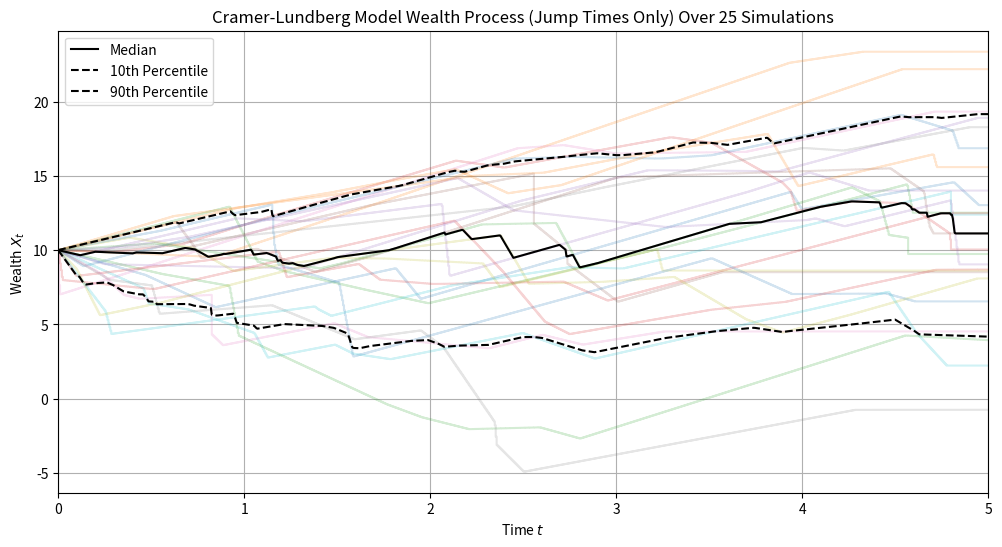
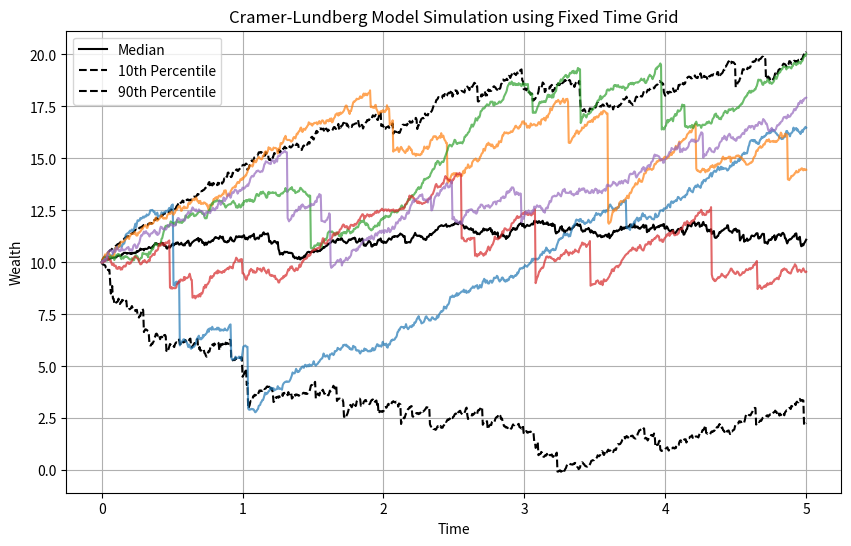
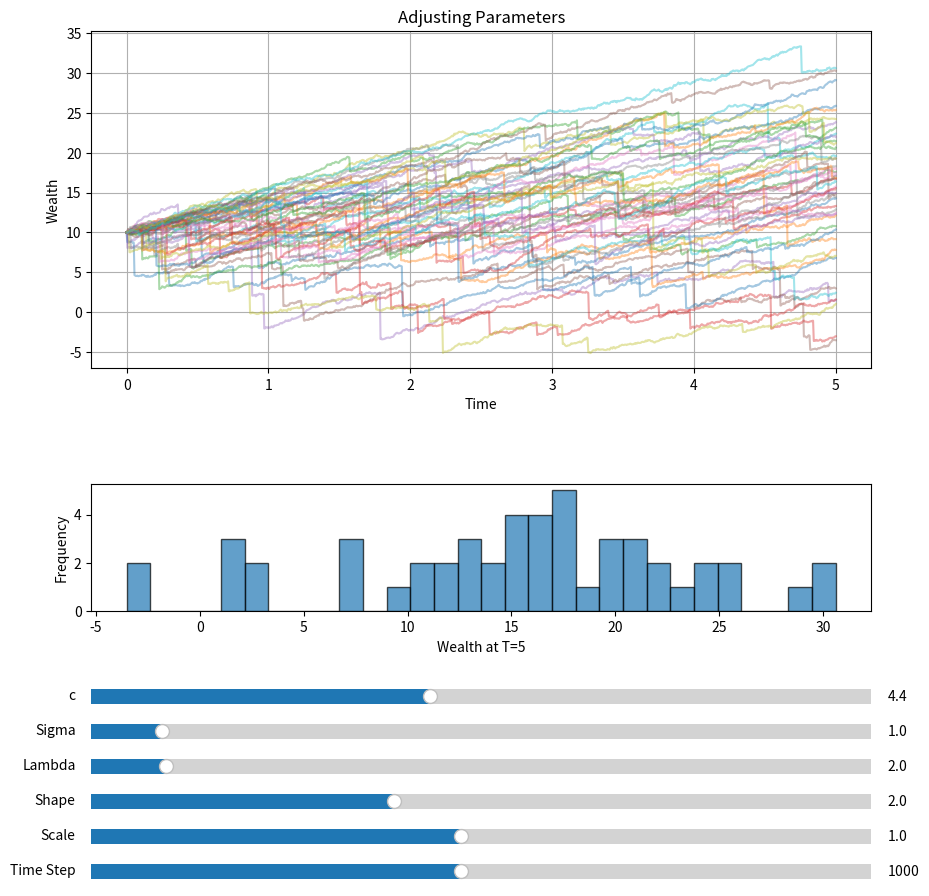
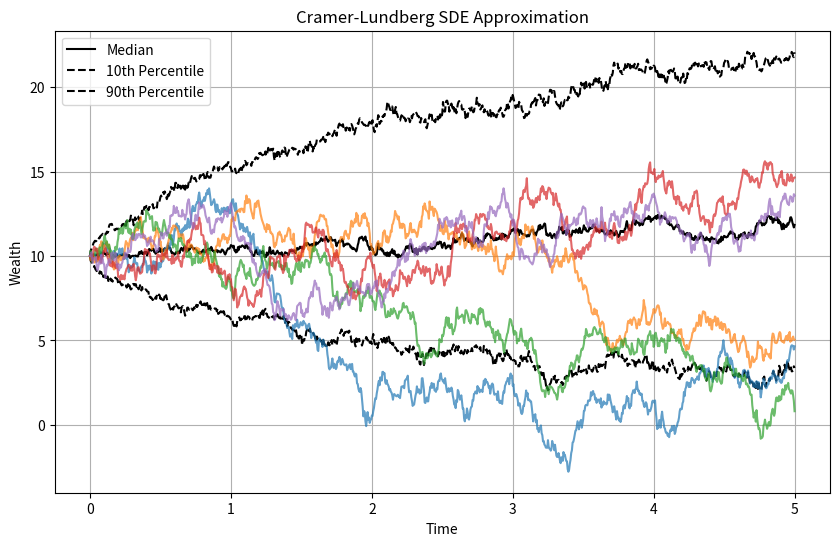
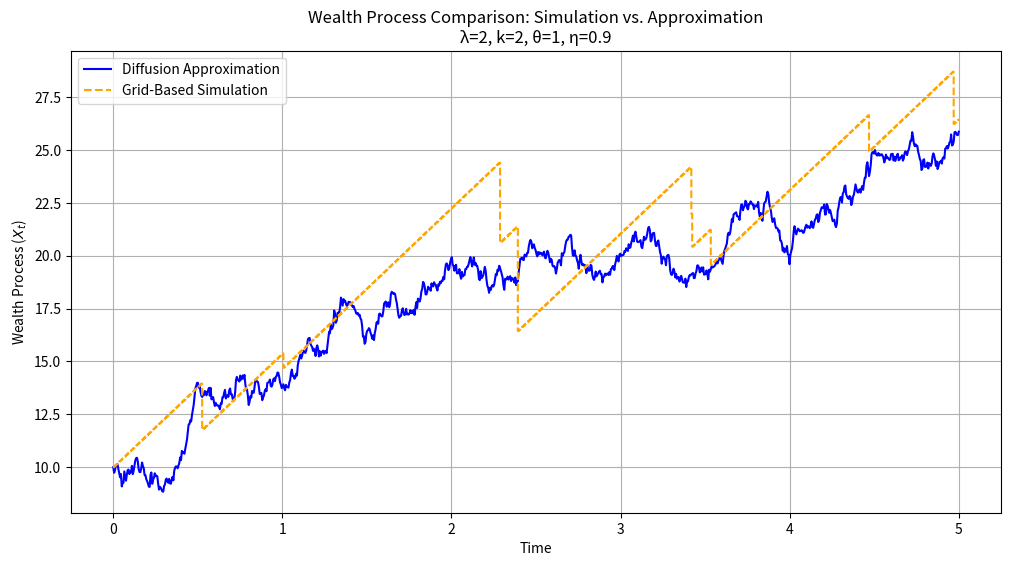
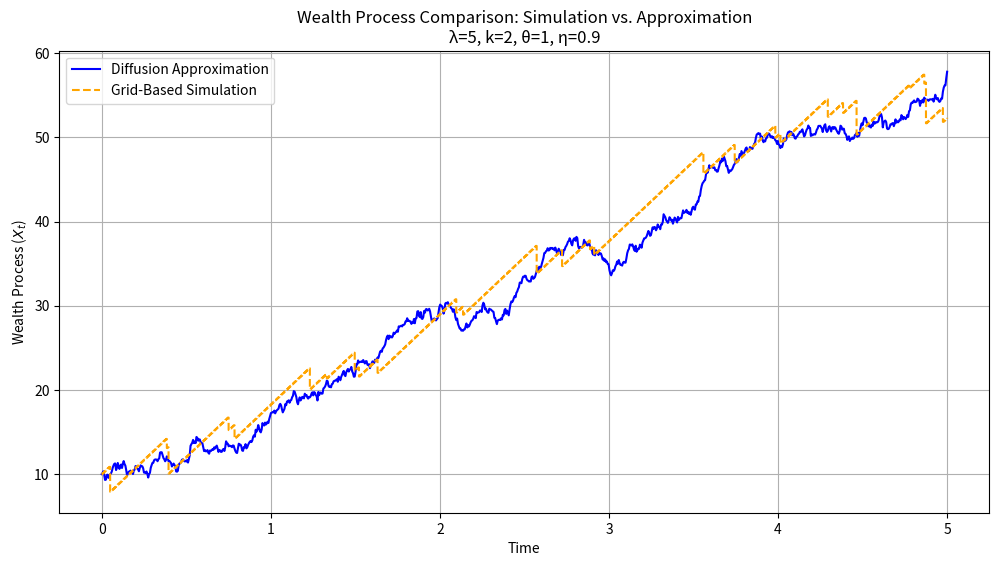
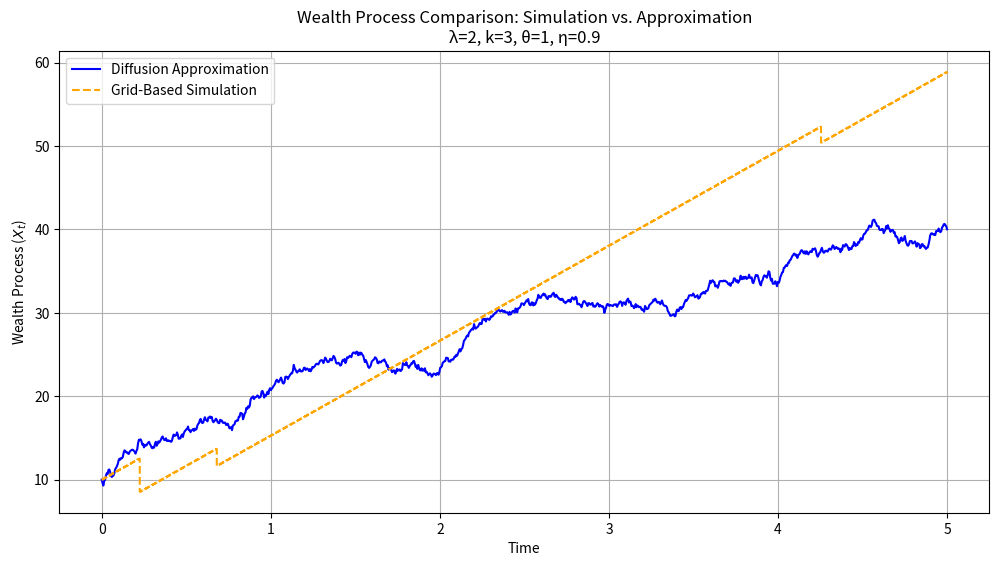
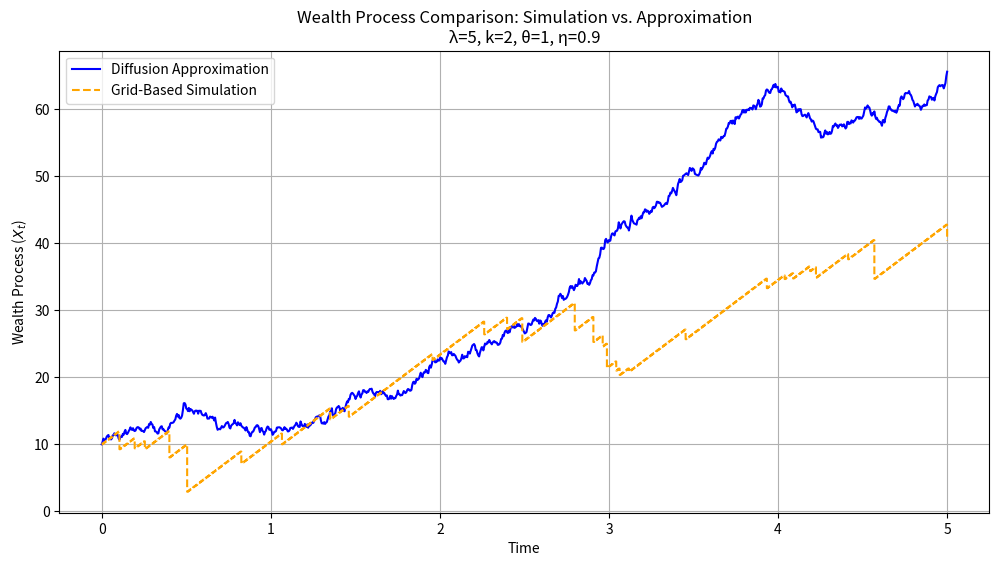

Here is the Python script that generated these plots, in order:
# define parameters as given in the project description
x0 = 10          # initial surplus
LAMBDA = 2       # claim arrival rate
k = 2            # shape parameter of Gamma distribution
theta = 1            # scale parameter of Gamma distribution
ETA = 0.1        # safety loading factor
T = 5            # time horizon

# calculate expected claim size and premium rate
EY = k * theta  # mean of gamma(A, B) distribution
c = (1 + ETA) * LAMBDA * EY  # premium rate

import numpy as np
import matplotlib.pyplot as plt

def simulate_cl_jump_times(x0, c, lambda_, k, theta, T):
    """
    This function uses the Cramer-Lundberg model to simulate the wealth process of an insurance company over a fixed time interval [0,T).

    Assumptions:
    - The number of claims on [0,T) is distributed as a Poisson(lambda_*T) random variable.
    - The times at which claims occur are distributed as Uniform(0,T) random variables.
    - Claim sizes are distributed as Gamma(k, theta) random variables.
    - The wealth of the company only changes at times when a new claim is made, and remains stationary otherwise.

    Input parameters:
    - x0 (float): initial wealth.
    - c (float): premium rate.
    - lambda_ (float): claim arrival rate.
    - k (float): shape parameter of the gamma distribution for claim sizes.
    - theta (float): scale parameter of the gamma distribution for claim sizes.
    - T (float): length of the fixed time interval [0,T].

    Output parameters:
    - jump_times (np.ndarray): sorted array of jump times within [0, T].
    - surplus_at_jumps (np.ndarray): array of surplus values at each jump time.
    """
    # simulate N_T, the number of claims over [0, T), as a realization of a poisson(lambda_*T) distributed rv
    N_T = np.random.poisson(lam=lambda_ * T)

    # generate N_T jump-times over the [0,T) time interval as realizations from a uniform[0,T) distribution, and sort the jump times in order of occurrence
    jump_times = []
    if N_T > 0:
        for i in range(N_T):
            jump_times.append(np.random.uniform(low=0,high=T))
        jump_times = sorted(jump_times)
    else: #if N_T = 0 then the array of jumptimes is empty
        jump_times = np.array([])

    # initialize the surplus array
    surplus_at_jumps = []

    # initialize the initial surplus
    initial_surplus = x0

    # initialize cumulative sum of claim sizes
    cumsum_claim_sizes = 0

    # simulate the cramer-lundberg model by updating the surplus at each jump-time
    for jump_time in jump_times:

        # compute the premium income at the current jump time
        premium_income = c * jump_time

        # simulate claim size at the current jump time, and update the cumulative sum of claim sizes up to the current jump time
        Y_i = np.random.gamma(shape=k, scale=theta)
        cumsum_claim_sizes += Y_i

        # compute the surplus at the current jump-time by applying Cramer-Lundberg model
        current_surplus = initial_surplus + premium_income - cumsum_claim_sizes
        # record the surplus after the claim
        surplus_at_jumps.append(current_surplus)

    return jump_times, np.array(surplus_at_jumps)

num_simulations = 25

# array to store surplus values over time for all simulations
time_grid = np.linspace(0, T, 1000)
surplus_values = np.zeros((len(time_grid), num_simulations))

# perform and plot 25 simulations
for sim in range(num_simulations):
    jump_times, surplus_at_jumps = simulate_cl_jump_times(x0, c, LAMBDA, k, theta, T)

    # initialize lists for plotting
    plot_times = [0]
    plot_surplus = [x0]

    # add jump times and surplus after each jump
    for t, s in zip(jump_times, surplus_at_jumps):
        plot_times.append(t)
        plot_surplus.append(s)

    # calculate surplus at time T
    if len(jump_times) > 0:
        last_surplus = surplus_at_jumps[-1]
    else:
        last_surplus = x0

    plot_times.append(T)
    plot_surplus.append(last_surplus)

    # interpolate surplus values onto time grid
    surplus_values[:, sim] = np.interp(time_grid, plot_times, plot_surplus)

# plotting all simulations as step-wise processes
plt.figure(figsize=(12, 6))
for sim in range(num_simulations):
    plt.step(time_grid, surplus_values[:, sim], where='post', alpha=0.2)

# calculate and plot median, 10th and 90th percentiles across all simulations
median_surplus = np.median(surplus_values, axis=1)
perc_10 = np.percentile(surplus_values, 10, axis=1)
perc_90 = np.percentile(surplus_values, 90, axis=1)

# plot median and percentiles in black
plt.plot (time_grid, median_surplus, color='black', linestyle='-', label='Median')
plt.plot (time_grid, perc_10, color='black', linestyle='--', label='10th Percentile')
plt.plot (time_grid, perc_90, color='black', linestyle='--', label='90th Percentile')

# plot aesthetics for all simulations
plt.xlabel("Time $t$")
plt.ylabel("Wealth $X_t$")
plt.title(f"Cramer-Lundberg Model Wealth Process (Jump Times Only) Over {num_simulations} Simulations")
plt.legend()
plt.grid(True)
plt.xlim(0, T)

plt.show()

import numpy as np
import matplotlib.pyplot as plt

def CL_gamma_time_grid(x, c, sigma, lmbda, k, theta, max_time, Ndt, Nsims):
    """
    This function simulates the Cramer-Lundberg Model with Gamma-distributed jumps using a fixed time grid.

    Input parameters:
    - x (float): initial wealth.
    - c (float): premium rate.
    - sigma (float): volatility of the process.
    - lmbda (float): claim arrival rate.
    - k (float): shape parameter of the gamma distribution for claim sizes.
    - theta (float): scale parameter of the gamma distribution for claim sizes.
    - max_time (float): length of the fixed time interval [0, max_time]
    - Ndt (int): number of smaller time intervals within [0, max_time]
    - Nsims (int): number of simulations to use.

    Output parameters:
    - time (ndarray): time points representing the discretized time grid over [0, max_time]
    - X (ndarray): wealth values of simulations over [0, max_time]
    """
    # time step size
    dt = max_time / Ndt

    # array of time points from 0 to max_time
    time = np.linspace(0, max_time, Ndt + 1)

    # initialize wealth array at initial value
    X = np.zeros((Ndt + 1, Nsims))
    X[0, :] = x

    # simulate wealth process over each time step
    for i in range(Ndt):

        # generate diffusion component
        G = np.random.normal(0, sigma*np.sqrt(dt), size = Nsims)

        # generate random values to determine whether a jump occurs
        U = np.random.uniform(size = Nsims)
        jump = U < (1-np.exp(-lmbda*dt)) # boolean array indicating jumps

        # generate jump sizes from a Gamma(k,theta) distribution
        jump_size = np.random.gamma(k, theta, size = Nsims)

        # Update wealth for next time step
        # increment wealth by deterministic drift c*dt, diffusion G, and jump size (if jump occurs)
        X[i + 1,:] = X[i, :] + c*dt + G - jump*jump_size

    return time, X


# set parameters (see section 3 of project report) and run simulation
time, X = CL_gamma_time_grid(10, 4.4, 1, 2, 2, 1, 5, 1000, 100)

# set up figure for plotting
plt.figure(figsize=(10, 6))

def plotsims(time, X, Nsims):
    """
    This function plots simulations including median, 10th and 90th quantiles, along with sample paths.

    Input parameters:
    - time (ndarray): array of time points.
    - X (ndarray): array of wealth values at each time point for each sample path.
    - Nsims (int): number of simulations paths to plot.
    """
    # calculate the median, 10th and 90th quantiles for wealth at each time step
    median = np.median(X, axis=1)
    lower_quantile = np.percentile(X, 10, axis=1)
    upper_quantile = np.percentile(X, 90, axis=1)

    # plot median and quantiles in black
    plt.plot(time, median, color='black', linestyle='-', label='Median')
    plt.plot(time, lower_quantile, color='black', linestyle='--', label='10th Percentile')
    plt.plot(time, upper_quantile, color='black', linestyle='--', label='90th Percentile')

    # plot a few sample paths in color
    for i in range(min(5, Nsims)):  # plot a few paths
        plt.plot(time, X[:, i], alpha=0.7)

    # add labels, title, legend and grid to plot figure
    plt.xlabel("Time")
    plt.ylabel("Wealth")
    plt.title("Cramer-Lundberg Model Simulation using Fixed Time Grid")
    plt.legend()
    plt.grid()
    plt.show()

# plot simulations on figure
plotsims(time, X, 100)

import numpy as np
import matplotlib.pyplot as plt
from matplotlib.widgets import Slider

def CL_gamma_time_grid(x, c, sigma, lmbda, k, theta, max_time, Ndt, Nsims):
    """
    Simulate the Cramer-Lundberg Model with Gamma-distributed jumps using a fixed time grid.

    Input parameters:
    - x (float): initial wealth.
    - c (float): premium rate.
    - sigma (float): volatility of the process.
    - lmbda (float): claim arrival rate.
    - k (float): shape parameter of the gamma distribution for claim sizes.
    - theta (float): scale parameter of the gamma distribution for claim sizes.
    - max_time (float): length of the fixed time interval [0, max_time]
    - Ndt (int): number of smaller time intervals within [0, max_time]
    - Nsims (int): number of simulations to use.

    Output parameters:
    - time (ndarray): time points representing the discretized time grid over [0, max_time]
    - X (ndarray): wealth values of simulations over [0, max_time]
    """

    # time step size
    dt = max_time / Ndt

    # array of time points from 0 to max_time
    time = np.linspace(0, max_time, Ndt + 1)

    # initialize wealth array at initial value
    X = np.zeros((Ndt + 1, Nsims))
    X[0, :] = x

    # simulate wealth process over each time step
    for idx in range(Ndt):

        # generate diffusion component
        G = np.random.normal(0, sigma * np.sqrt(dt), size=Nsims)

        # generate random values to determine whether a jump occurs
        U = np.random.uniform(size=Nsims)
        jump = U < (1 - np.exp(-lmbda * dt))

        # generate jump sizes from a Gamma(k,theta) distribution
        jump_size = np.random.gamma(k, theta, size=Nsims)

        # Update wealth for next time step
        # increment wealth by deterministic drift c*dt, diffusion G, and jump size (if jump occurs)
        X[idx + 1, :] = X[idx, :] + c * dt + G - jump * jump_size

    return time, X

# set parameters (see section 3 of project report)
x = 10
c = 4.4
sigma = 1
lmbda = 2
k = 2
theta = 1
max_time = 5
Ndt = 1000
Nsims = 50

# create figure and two plots: one for plotting wealth process and one for plotting histogram
fig, (plts_plot, plts_hist) = plt.subplots(2, 1, figsize=(12, 10), gridspec_kw={'height_ratios': [4, 1.5]})
plt.subplots_adjust(left=0.25, bottom=0.30, hspace=0.5)

# run initial simulation
time, X = CL_gamma_time_grid(x, c, sigma, lmbda, k, theta, max_time, Ndt, Nsims)

# plot initial wealth paths
for i in range(Nsims):
    plts_plot.plot(time, X[:, i], alpha=0.4)
plts_plot.set_xlabel("Time")
plts_plot.set_ylabel("Wealth")
plts_plot.set_title("Adjusting Parameters")
plts_plot.grid()

# plot histogram of final wealth values at max_time=5 (T=5)
plts_hist.hist(X[-1, :], bins=30, alpha=0.7, edgecolor='black')
plts_hist.set_xlabel("Wealth at T=5")
plts_hist.set_ylabel("Frequency")

# set up slider locations and properties
slider_height = 0.03
slider_spacing = 0.005

plts_c = plt.axes([0.25, 0.20 - 0 * (slider_height + slider_spacing), 0.65, slider_height])
plts_sigma = plt.axes([0.25, 0.20 - 1 * (slider_height + slider_spacing), 0.65, slider_height])
plts_lmbda = plt.axes([0.25, 0.20 - 2 * (slider_height + slider_spacing), 0.65, slider_height])
plts_k = plt.axes([0.25, 0.20 - 3 * (slider_height + slider_spacing), 0.65, slider_height])
plts_theta = plt.axes([0.25, 0.20 - 4 * (slider_height + slider_spacing), 0.65, slider_height])
plts_Ndt = plt.axes([0.25, 0.20 - 5 * (slider_height + slider_spacing), 0.65, slider_height])

# create sliders for adjusting parameters
slider_c = Slider(plts_c, "c", 0.1, 10.0, valinit=c)
slider_sigma = Slider(plts_sigma, "Sigma", 0.1, 10.0, valinit=sigma)
slider_lmbda = Slider(plts_lmbda, "Lambda", 0.1, 20.0, valinit=lmbda)
slider_k = Slider(plts_k, "Shape", 0.1, 5.0, valinit=k)
slider_theta = Slider(plts_theta, "Scale", 0.1, 2.0, valinit=theta)
slider_Ndt = Slider(plts_Ndt, "Time Step", 100, 2000, valinit=Ndt, valstep=100)

# function to update plots when sliders are adjusted
def adjust(val):
    # get updated values from sliders
    c = slider_c.val
    sigma = slider_sigma.val
    lmbda = slider_lmbda.val
    k = slider_k.val
    theta = slider_theta.val
    Ndt = int(slider_Ndt.val)

    # re-run the simulation with updated parameters
    time, X = CL_gamma_time_grid(x, c, sigma, lmbda, k, theta, max_time, Ndt, Nsims)

    # clear previous plots and re=plot with updated values
    plts_plot.clear()

    for i in range(Nsims):
        plts_plot.plot(time, X[:, i], alpha=0.4)

    # set labels and grid for updated plot
    plts_plot.set_xlabel("Time")
    plts_plot.set_ylabel("Wealth")
    plts_plot.set_title("Adjusting Parameters")
    plts_plot.grid()

    # update histogram of wealth at final time step
    plts_hist.clear()
    plts_hist.hist(X[-1, :], bins=30, alpha=0.7, edgecolor='black')
    plts_hist.set_xlabel("Wealth at T=5")
    plts_hist.set_ylabel("Frequency")

    # re-draw canvas to show updated plots
    fig.canvas.draw_idle()

# link sliders to adjust function
slider_c.on_changed(adjust)
slider_sigma.on_changed(adjust)
slider_lmbda.on_changed(adjust)
slider_k.on_changed(adjust)
slider_theta.on_changed(adjust)
slider_Ndt.on_changed(adjust)

# display plot with sliders
plt.show()


import numpy as np
import matplotlib.pyplot as plt

def CL_approx_SDE(x, c, lmbda, EY, EY2, max_time, Ndt, Nsims):
    """
    This function simulates the Cramer-Lundberg Model using an SDE approximation.

    Input parameters:
    - x (float): initial wealth.
    - c (float): premium rate.
    - lmbda (float): claim arrival rate.
    - EY (float): expected value of the claim size.
    - EY2 (float): second moment of the claim size.
    - theta (float): scale parameter of the gamma distribution for claim sizes.
    - max_time (float): length of the fixed time interval [0, max_time]
    - Ndt (int): number of smaller time intervals within [0, max_time]
    - Nsims (int): number of simulations to use.

    Output parameters:
    - time (ndarray): time points representing the discretized time grid over [0, max_time]
    - X (ndarray): wealth values of simulations over [0, max_time]
    """

    # time step size
    dt = max_time / Ndt

    # array of time points from 0 to max_time
    time = np.linspace(0, max_time, Ndt + 1)

    # initialize wealth array
    X = np.zeros((Ndt + 1, Nsims))
    X[0, :] = x

    # simulate wealth process over each time step
    for i in range(Ndt):
        t = time[i]

        # generate standard normal random numbers for Brownian Motion component
        W = np.random.randn(Nsims)

        # calculate drift component
        drift = (c - lmbda * EY) * dt

        # calculate diffusion component
        diffusion = -np.sqrt(lmbda * EY2) * np. sqrt(dt) * W

        # update wealth for next time step
        X[i + 1, :] = X[i, :] + drift + diffusion

    return time, X

# set parameters for simulation
x = 10
c = 4.4
lmbda = 2
EY = 2
EY2 = 6
max_time = 5
Ndt = 1000
Nsims = 100

# run sde approximation simulation
time_sde, X_sde = CL_approx_SDE(x, c, lmbda, EY, EY2, max_time, Ndt, Nsims)

# set up figure for plotting
plt.figure(figsize=(10, 6))


def plotsims_sde(time, X, Nsims):
    """
    This function plots simulations including median, 10th and 90th quantiles, along with sample paths.

    Input parameters:
    - time (ndarray): array of time points.
    - X (ndarray): array of wealth values at each time point for each sample path.
    - Nsims (int): number of simulations paths to plot.
    """

    # calculate the median, 10th and 90th quantiles for wealth at each time step
    median = np.median(X, axis=1)
    lower_quantile = np.percentile(X, 10, axis=1)
    upper_quantile = np.percentile(X, 90, axis=1)

    # plot median and quantiles in black
    plt.plot(time, median, color='black', linestyle='-', label='Median')
    plt.plot(time, lower_quantile, color='black', linestyle='--', label='10th Percentile')
    plt.plot(time, upper_quantile, color='black', linestyle='--', label='90th Percentile')

    # plot a few sample paths in color
    for i in range(min(5, Nsims)):  # plot a few paths
        plt.plot(time, X[:, i], alpha=0.7)

    # add labels, title, legend and grid to plot figure
    plt.xlabel("Time")
    plt.ylabel("Wealth")
    plt.title("Cramer-Lundberg SDE Approximation")
    plt.legend()
    plt.grid()
    plt.show()

# plot simulations on figure
plotsims_sde(time_sde, X_sde, 100)

import numpy as np
import matplotlib.pyplot as plt


# initial settings
x = 10  #initial wealth
T = 5
n_steps = 1000  # number of steps

# function to calculate derived parameters
def derive_params(lambda_val, k_shape, theta, eta):
    E_Y = k_shape * theta  # mean of Gamma distribution
    E_Y2 = k_shape * (theta**2 + theta**2)  # second moment
    c = (1 + eta) * lambda_val * E_Y  # premium rate
    dt = T / n_steps  # size of each time step
    return c, E_Y, E_Y2, dt

# simulate diffusion approximation for wealth process
def simulate_diffusion(lambda_val, E_Y, E_Y2, c, dt):
    time_grid = np.linspace(0, T, n_steps)
    Xt = np.zeros(n_steps)
    Xt[0] = x
    W_t = np.random.normal(0, np.sqrt(dt), n_steps - 1)
    for i in range(1, n_steps):
        Xt[i] = Xt[i - 1] + (c -lambda_val * E_Y) * dt + np.sqrt(lambda_val * E_Y2) * W_t[i - 1]
    return time_grid, Xt

# simulate grid-based wealth process
def simulate_grid_based(lambda_val, k_shape, theta, c, dt):
    time_grid = np.linspace(0, T, n_steps)
    #claims follow poisson distribution
    Nt = np.random.poisson(lambda_val * dt, n_steps)  #claims per step
    #claim sizes follow Gamma distribution
    claim_sizes = np.random.gamma(k_shape, theta, sum(Nt)) #claim sizes
    Xt = [x]
    claims_idx = 0
    for n in Nt:
        claims_sum = sum(claim_sizes[claims_idx:claims_idx + n])
        claims_idx += n
        Xt.append(Xt[-1] + c * dt - claims_sum)
    return time_grid, Xt[:-1]

# function to compare wealth processes for given parameters
def compare_wealth_processes(lambda_val, k_shape, theta, eta):
    c, E_Y, E_Y2, dt = derive_params(lambda_val, k_shape, theta, eta)

    # simulate both models
    time_grid_diffusion, Xt_diffusion = simulate_diffusion(lambda_val, E_Y, E_Y2, c, dt)
    time_grid_grid, Xt_grid = simulate_grid_based(lambda_val, k_shape, theta, c, dt)

    # plot results for both models in distinct colours
    plt.figure(figsize=(12, 6))
    plt.plot(time_grid_diffusion, Xt_diffusion, label="Diffusion Approximation", color="blue")
    plt.step(time_grid_grid, Xt_grid, label="Grid-Based Simulation", color="orange", linestyle="--", where="post")
    plt.title(f"Wealth Process Comparison: Simulation vs. Approximation\nλ={lambda_val}, k={k_shape}, θ={theta}, η={eta}")
    plt.xlabel("Time")
    plt.ylabel("Wealth Process ($X_t$)")
    plt.legend()
    plt.grid()
    plt.show()

#plot examples for changing parameters
parameter_sets = [
    {"lambda_val": 2, "k_shape": 2, "theta": 1, "eta": 0.9},
    {"lambda_val": 5, "k_shape": 2, "theta": 1, "eta": 0.9},
    {"lambda_val": 2, "k_shape": 3, "theta": 1, "eta": 0.9},
    {"lambda_val": 5, "k_shape": 2, "theta": 1, "eta": 0.9},
]

# generating plot for each parameter set
for params in parameter_sets:
    compare_wealth_processes(**params)

import numpy as np
from scipy.optimize import root_scalar
from scipy.stats import norm
def CL_ultimate_ruin_probability_importance_sampling_estimator(X0, c, alpha, lambda_, Nsims, R_star):
    '''This function computes an importance sampling estimate of the ultimate ruin probability of the CL model, given the parameters defined in Section 6.6.1 of our report.
    It also outputs several other variables, which are described below.
    Input variables:
    - X0: Initial Surplus
    - c: Premium
    - alpha: Expected Claim Size
    - lambda_: Intensity of the Poisson RV Nt
    - Nsims: Number of Desired Simulations
    - R_star: The optimal constant which ensures the Likelihood ratio (described in Section [] of the Report) is well-defined
    Output variables:
    - ruin_prob: The ruin probability importance sampling estimate
    - ci_lower: The lower bound of the 95% confidence interval for ruin_prob
    - ci_upper: The upper bound of the 95% confidence interval for ruin_prob
    '''
    count = 0
    # estimate ruin probability
    estimates = np.zeros(Nsims)
    for i in range(Nsims):
        S_i = 0 #initialize S_i, the total change in wealth between the point in time where the ith claim occurs, and the wealth at t = 0 (which is X0)
        while S_i > -X0: #this loop simulates claim arrivals until S_i is less than the negative of the initial surplus; in other words, it simulates claim arrivals until ruin has occurred
            delta_t_i = np.random.exponential(scale = 1/lambda_)
            Y = np.random.exponential(scale = 1/alpha)
            S_i += - c*delta_t_i + Y
        count += 1
        estimates[i] = np.exp(R_star * S_i) #append this realization of e^(R_star(S_i)) to the estimate array

    # compute mean, standard error, and 95% confidence intervals of the estimate
    ruin_prob = np.mean(estimates) #compute the sample mean of all Nsims realizations of e^(R_star(S_i))
    ruin_prob_se = (np.std(estimates, ddof=1) / np.sqrt(Nsims))
    ci_lower = ruin_prob - ruin_prob_se* norm.ppf(0.975)
    ci_upper = ruin_prob + ruin_prob_se* norm.ppf(0.975)
    ci= [ci_lower, ci_upper]

    return ruin_prob, ruin_prob_se, ci
analytical_solution = (0.5/(1*1))*np.exp(-(1-(0.5/1))*20)
print(f"Analytical Solution: {analytical_solution}")
ultimate_ruin_prob, ultimate_ruin_prob_se, ci = CL_ultimate_ruin_probability_importance_sampling_estimator(20, 1,1,0.5, 10000,0.5)
print(f"Importance sampling estimate: {ultimate_ruin_prob}")
print(f"Absolute Difference between Analytical solution and Importance sampling estimate: {np.abs(analytical_solution - ultimate_ruin_prob)}")
print(f"Standard Error of Importance Sampling estimate: {ultimate_ruin_prob_se}")
print(f"95% Confidence Interval for Importance sampling estimate: {ci}")